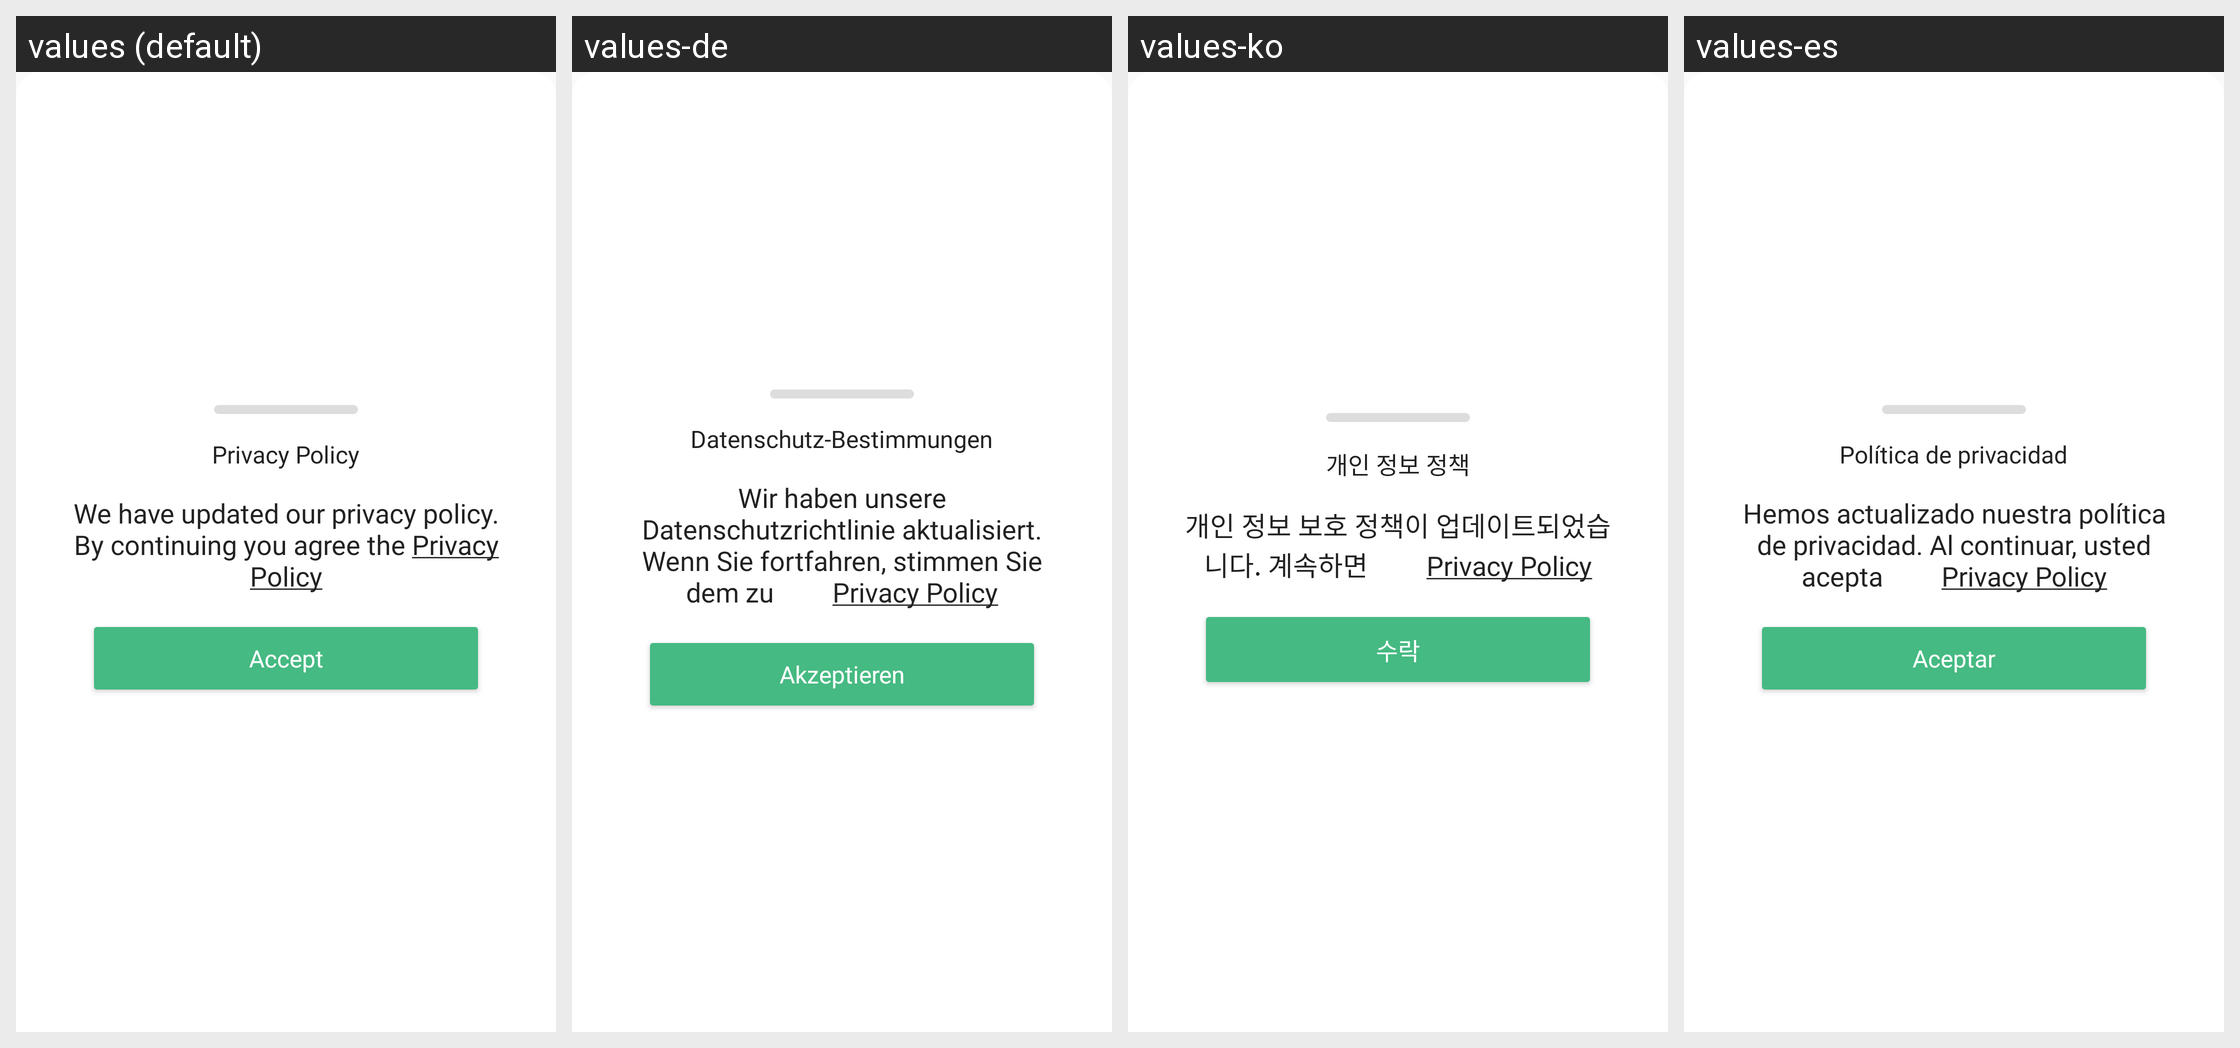

Locale-by-locale string values for the Android screen shown in this grid:
Android screen res/layout/dialog_privacy_policy.xml rendered under 4 locales, left to right: values (default), values-de, values-ko, values-es. Device: Nexus 5 (rendered at 1080×1920; each locale shown at half size, 540×960, under a caption strip naming it); theme AppTheme.
Other locales in the repository, not shown: values-ar, values-fr, values-hi, values-in, values-it, values-ja, values-pt, values-ru, values-tr, values-uk, values-zh-rCN, values-zh-rTW.
Strings drawn on this screen, with the default value and each locale's value (text and hints the layout hard-codes, and strings that could not be matched under every locale, appear in the picture but are not listed):

dialog_title_privacy_policy
  values: Privacy Policy
  values-de: Datenschutz-Bestimmungen
  values-ko: 개인 정보 정책
  values-es: Política de privacidad

dialog_description_privacy_policy
  values: We have updated our privacy policy. By continuing you agree the Privacy Policy
  values-de: Wir haben unsere Datenschutzrichtlinie aktualisiert. Wenn Sie fortfahren, stimmen Sie dem zu         Privacy Policy
  values-ko: 개인 정보 보호 정책이 업데이트되었습니다. 계속하면         Privacy Policy
  values-es: Hemos actualizado nuestra política de privacidad. Al continuar, usted acepta         Privacy Policy

dialog_action_privacy_policy_accept
  values: Accept
  values-de: Akzeptieren
  values-ko: 수락
  values-es: Aceptar
